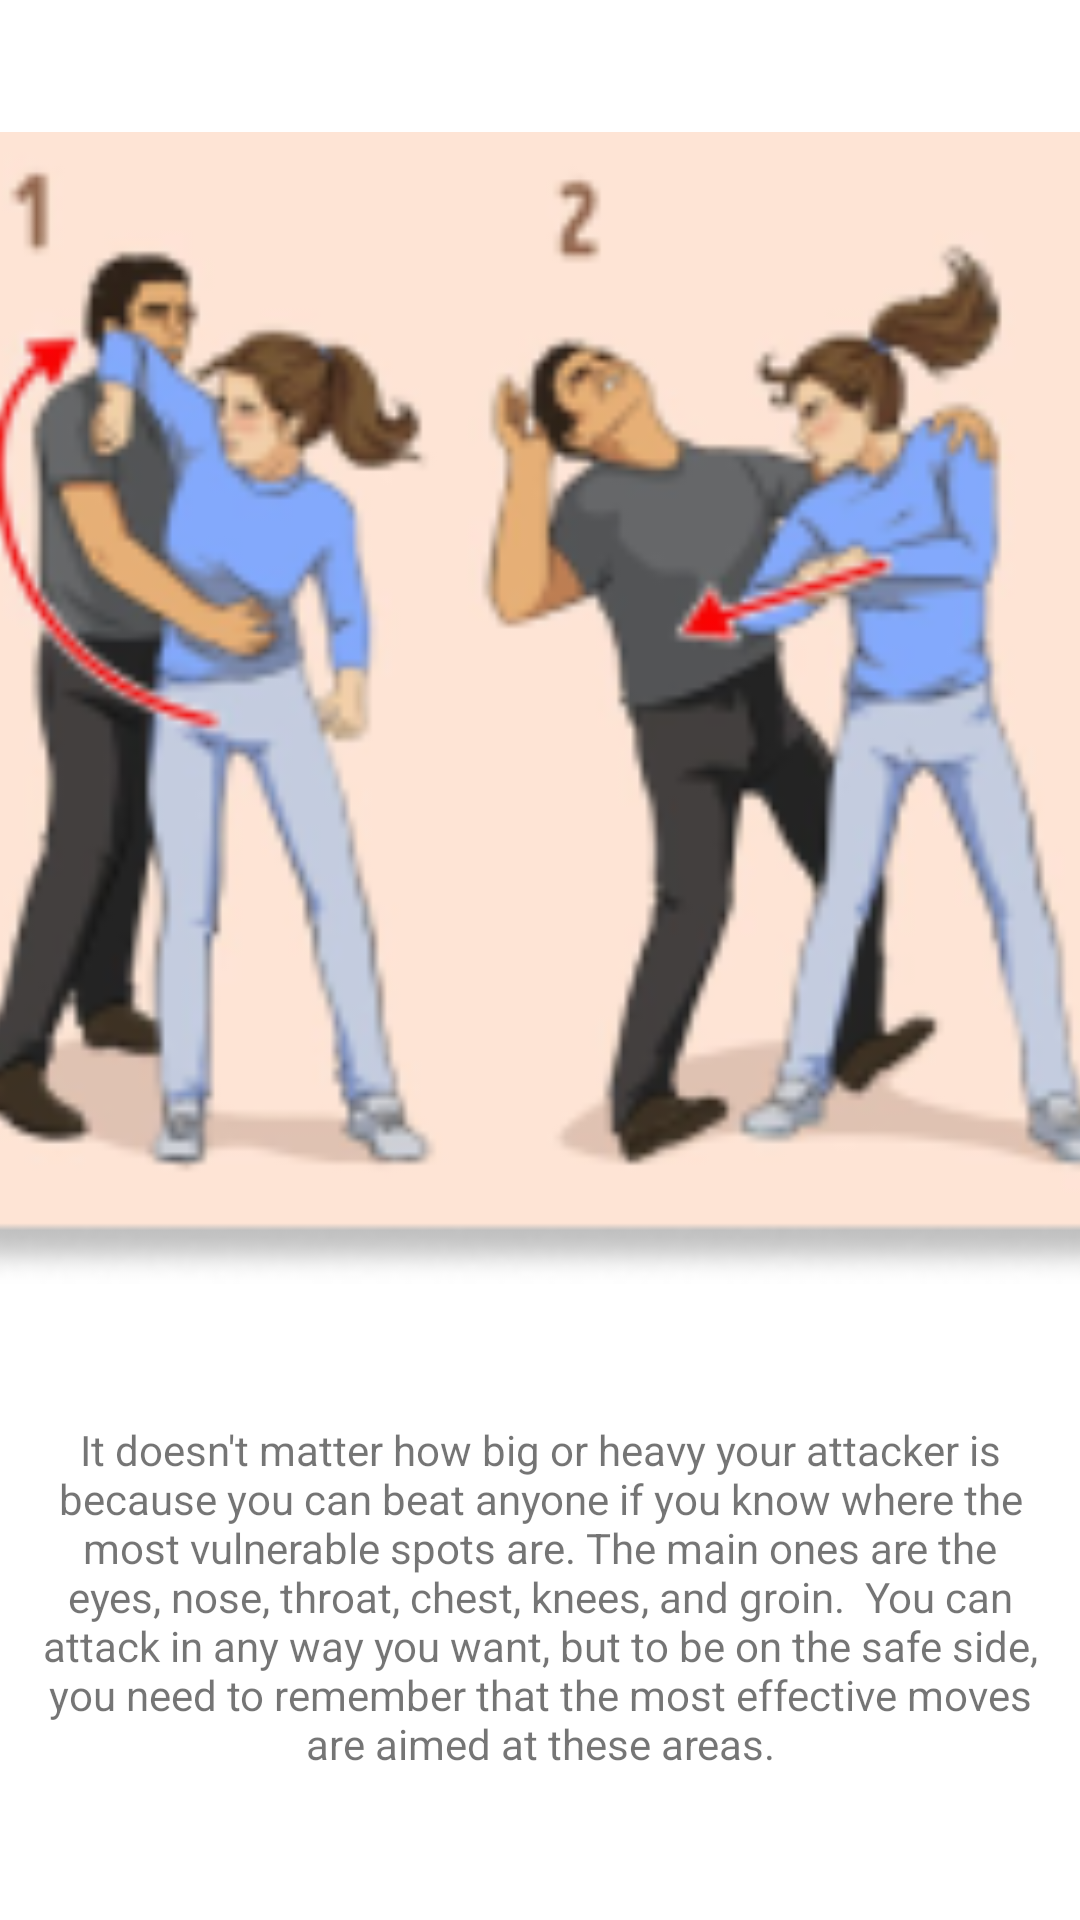

Reconstruct the res/layout file that produces this screen, plus the resources it refers to.
<!-- AndroidManifest.xml: application theme Theme.Segura -->
<!-- res/layout/activity_tips.xml -->
<?xml version="1.0" encoding="utf-8"?>
<androidx.constraintlayout.widget.ConstraintLayout xmlns:android="http://schemas.android.com/apk/res/android"
    xmlns:app="http://schemas.android.com/apk/res-auto"
    xmlns:tools="http://schemas.android.com/tools"
    android:layout_width="match_parent"
    android:layout_height="match_parent"
    tools:context=".Tips">
    <com.google.android.material.bottomnavigation.BottomNavigationView
        android:id="@+id/bottomNavigationView"
        android:layout_width="match_parent"
        android:layout_height="wrap_content"
        android:layout_alignParentBottom="true"
        android:layout_marginTop="674dp"
        android:background="#FFFFFF"
        android:backgroundTint="#FFFFFF"
        app:itemBackground="@color/cardview_light_background"
        app:layout_constraintBottom_toBottomOf="parent"
        app:layout_constraintEnd_toEndOf="parent"
        app:layout_constraintStart_toStartOf="parent"
        app:layout_constraintTop_toTopOf="parent"
        app:menu="@menu/bottom_navigation"
        tools:ignore="PrivateResource" />

    <ImageView
        android:id="@+id/imageView4"
        android:layout_width="562dp"
        android:layout_height="384dp"
        android:layout_marginTop="39dp"
        android:layout_marginBottom="252dp"
        app:layout_constraintBottom_toTopOf="@+id/bottomNavigationView"
        app:layout_constraintEnd_toEndOf="parent"
        app:layout_constraintStart_toStartOf="parent"
        app:layout_constraintTop_toTopOf="parent"
        app:srcCompat="@drawable/image2" />

    <TextView
        android:id="@+id/textView5"
        android:layout_width="337dp"
        android:layout_height="151dp"
        android:layout_marginStart="37dp"
        android:layout_marginTop="43dp"
        android:layout_marginEnd="37dp"
        android:layout_marginBottom="58dp"
        android:text="It doesn't matter how big or heavy your attacker is because you can beat anyone if you know where the most vulnerable spots are. The main ones are the eyes, nose, throat, chest, knees, and groin.  You can attack in any way you want, but to be on the safe side, you need to remember that the most effective moves are aimed at these areas."
        android:textAlignment="center"
        app:layout_constraintBottom_toTopOf="@+id/bottomNavigationView"
        app:layout_constraintEnd_toEndOf="parent"
        app:layout_constraintStart_toStartOf="parent"
        app:layout_constraintTop_toBottomOf="@+id/imageView4" />

</androidx.constraintlayout.widget.ConstraintLayout>
<!-- resources referenced by this layout -->
<resources>
  <!-- drawable image2: png bitmap (drawable-v24, 33963 bytes) -->
  <style name="Theme.Segura" parent="Theme.MaterialComponents.DayNight.DarkActionBar">
          
          <item name="colorPrimary">@color/purple_500</item>
          <item name="colorPrimaryVariant">@color/purple_700</item>
          <item name="colorOnPrimary">@color/white</item>
          
          <item name="colorSecondary">@color/teal_200</item>
          <item name="colorSecondaryVariant">@color/teal_700</item>
          <item name="colorOnSecondary">@color/black</item>
          
          <item name="android:statusBarColor" tools:targetApi="l">?attr/colorPrimaryVariant</item>
          
      </style>
  <color name="purple_500">#3D0120</color>
  <color name="purple_700">#B91168</color>
  <color name="white">#FFFFFFFF</color>
  <color name="teal_200">#FF03DAC5</color>
  <color name="teal_700">#FF018786</color>
  <color name="black">#FF000000</color>
</resources>
